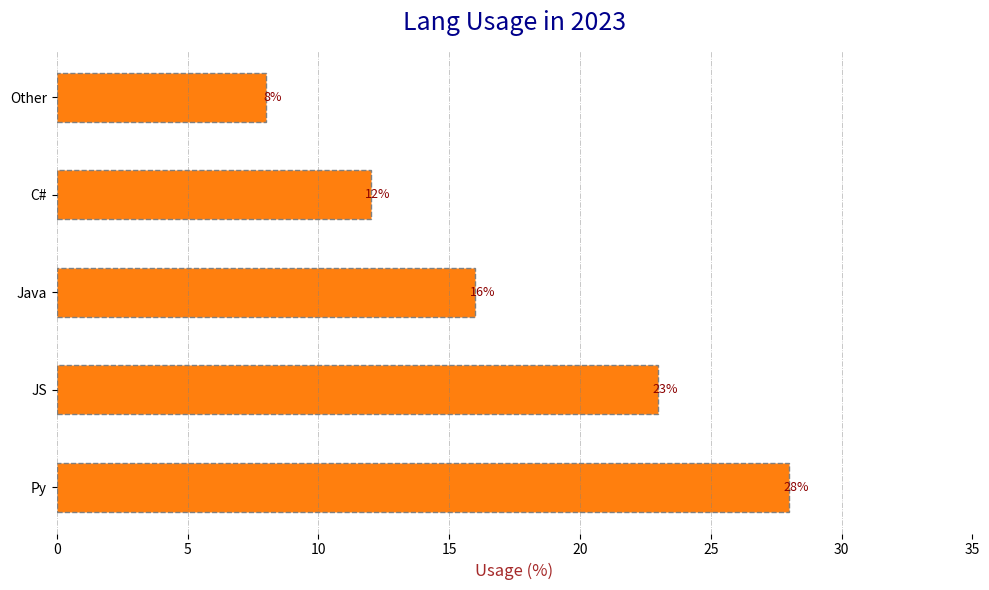

This chart was generated by the following Python code:
import matplotlib.pyplot as plt
import numpy as np

# Data for plotting
languages = ['Py', 'JS', 'Java', 'C#', 'Other']
usage_percentages = [28, 23, 16, 12, 8]

# Create a figure and axis with altered size
fig, ax = plt.subplots(figsize=(10, 6))
y_pos = np.arange(len(languages))

# Alter stylistic elements randomly
bars = ax.barh(y_pos, usage_percentages, color='#ff7f0e', height=0.5, edgecolor='grey', linestyle='--')

# Setting a different style for the title and labels
ax.set_title("Lang Usage in 2023", fontsize=18, fontweight='light', pad=15, color='darkblue')
ax.set_xlabel("Usage (%)", fontsize=12, color='brown')
ax.set_xlim(0, 35)
ax.set_yticks(y_pos)
ax.set_yticklabels(languages, fontsize=10, fontstyle='italic')

# Adding grid lines with a different style and color
ax.xaxis.grid(True, linestyle='-.', linewidth=0.6, color='gray', alpha=0.5)

# Randomly altering annotations
for bar in bars:
    width = bar.get_width()
    ax.annotate(f'{width}%',
                xy=(width, bar.get_y() + bar.get_height() / 2),
                xytext=(5, 0),
                textcoords="offset points",
                ha='center', va='center', fontsize=9, color='darkred')

# Randomly remove borders
for spine in ax.spines.values():
    spine.set_visible(False)

# Display plot with altered style
plt.tight_layout()
plt.show()
